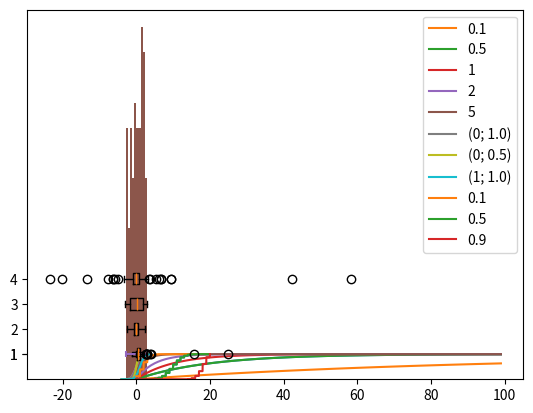

This figure's Python source: (Note: this script raises an exception after producing the figure.)
import numpy as np
import pandas as pd
import scipy.stats
import matplotlib.pyplot as plt

"""
What do we already know:
    - Basic distributions and their densities or probability mass functions
    - how one can represent and distributions in python: scipy.stats
    - density: scipy.stats.xxx.pdf, pmf: scipy.stats.xxx.pmf
    - how to plot such density: 
        matplotlib.pyplot.plot or matplotlib.pyplot.scatter


For today:
    - what is the cumulative distribution function
    - what is quantile function
    - plotting histograms, boxplots, CDF and ECDF, qq-plots
    - tools for plotting: pandas, matplotlib, seaborn
"""


#############################################################################
# Plotting CDF
# scipy.stats.xxx.cdf
# matplotlib.pyplot.plot


# exponential
t = np.linspace(0, 10, 100)
lam = 0.5

x = scipy.stats.expon(scale=1/lam).cdf(t)
plt.plot(x)

for lam in [0.1, 0.5, 1, 2, 5]:
    x = scipy.stats.expon(scale=1/lam).cdf(t)
    plt.plot(x, label=lam)
plt.legend()



# normal
t = np.linspace(-4, 4, 100)

mean = 0
sigma = 1

x = scipy.stats.norm(mean, sigma).cdf(t)
plt.plot(t, x)

ax = plt.subplot(111)
for mean, sigma in zip([0, 0, 1], [1, 0.5, 1]):
    x = scipy.stats.norm(mean, sigma).cdf(t)
    ax.plot(t, x, label=f"({mean}; {sigma:.1f})")
ax.legend()

# binom
n = 20
p = 0.5
t = np.linspace(0, n, 1000)

x = scipy.stats.binom(n, p).cdf(t)
plt.plot(t, x)

ax = plt.subplot(111)
for p in [0.1, 0.5, 0.9]:
    x = scipy.stats.binom(n, p).cdf(t)
    ax.plot(t, x, label=p)
ax.legend()    
    
###############################################################################
mean = 0
sigma = 1
CDF_norm = scipy.stats.norm(mean, sigma).cdf

for a in [1, 3, 5, 7, 9]:
    result = CDF_norm(a) - CDF_norm(-a)
    print(f"CDF_norm({a}) - CDF_norm(-a) = {result:.5f}")

CDF_cauchy = scipy.stats.cauchy().cdf
for a in [1, 3, 5, 7, 9, 20, 100]:
    result = CDF_cauchy(a) - CDF_cauchy(-a)
    print(f"CDF_cauchy({a}) - CDF_cauchy(-{a}) = {result:.5f}")


###############################################################################

# for one sample
n = 100
x = scipy.stats.norm(0, 1).rvs(n)
# or with numpy

x = np.random.normal(0, 1, n)
x = np.random.uniform(-3, 3, n)

plt.boxplot(x, vert=False)
plt.violinplot(x, vert=False)

plt.hist(x)





# let us compare a few distributions on one plot
import pandas as pd
n = 100
rng = np.random.default_rng()

df = pd.DataFrame({'pareto' : rng.pareto(2, n),
                   'normal' : rng.normal(0, 1, n),
                   'uniform' : rng.uniform(-3, 3, n),
                   'cauchy' : rng.standard_cauchy(n)})
print(df)
df.shape
df.columns
df.index
df.dtypes

df.loc[:, ['normal']]
df.loc[:5, ['normal']]

# boxplot
df.boxplot(vert=False)

df.loc[:, ['uniform', 'normal']].boxplot(vert=False)

df.loc[:, ['uniform', 'normal', 'pareto']].boxplot(vert=False)

# violinplot
plt.violinplot(df, vert=False, showextrema=False, showmedians=True)
plt.violinplot(df.loc[:, ['normal', 'uniform']], 
               vert=False, showmedians=True)

# boxplot + violinplot
df.boxplot(vert=False)
plt.violinplot(df, vert=False, showextrema=False, showmedians=True)

# histograms
df.hist()

import seaborn as sns

# comaprinf two empirical distributions
sns.histplot(df, kde=True)
sns.histplot(df.loc[:, ['normal', 'cauchy']], kde=True,)

plt.xlim((-20, 20))
sns.histplot(df.loc[:, ['normal', 'cauchy']], kde=True,)

sns.histplot(df.loc[:, ['normal', 'uniform']], kde=True)
sns.histplot(df.loc[:, ['normal', 'pareto']], kde=True)

# normal: hist, kernel density estimator, true density
sns.histplot(df.loc[:, ['normal']], kde=True, stat='density')
t = np.linspace(-3, 3, 100)
plt.plot(t, scipy.stats.norm(0, 1).pdf(t), color='k')

# cauchy: hist, kernel density estimator, desity for normal
sns.histplot(df.loc[:, ['cauchy']], kde=True, stat='density')
t = np.linspace(-20, 20, 100)
plt.plot(t, scipy.stats.norm(0, 2.5).pdf(t), color='k')


# ECDF
x = df.loc[:, "normal"]
x = np.sort(x)

x = pd.DataFrame({'x' : x, 
                  'd' : np.arange(1, x.shape[0]+1) / x.shape[0]})

plt.plot(x.loc[:, 'x'], x.loc[:, 'd'])

ax = plt.subplot(111)
ax.set_xlim((-5, 5))
for name in df.columns:
    x = df.loc[:, name]
    x = np.sort(x)
    
    x = pd.DataFrame({'x' : x, 
                      'd' : np.arange(1, x.shape[0]+1) / x.shape[0]})
    
    ax.plot(x.loc[:, 'x'], x.loc[:, 'd'], label=name)
ax.legend()
    






a = 2
b = 5
n = 200
N = 1000
x = np.random.uniform(a, b, (N, n))
x[0, :]

x.mean()
x.mean(axis=0)
x.mean(axis=1)

plt.hist(x.mean(axis=1), density=True)

###############################################################################
# CLT

N = 1000
n = 200
a = 0
b = 1

x = np.random.uniform(a, b, (N, n))
mean = (b - a) / 2
sd = np.sqrt((b - a)**2 / 12)



plt.hist(x.mean(axis=1), density=True)
t = np.linspace(a, b, 100)
plt.plot(t, scipy.stats.norm(mean, sd/np.sqrt(n)).pdf(t))
#plt.plot(t, scipy.stats.norm(x.mean(axis=1).mean(), x.mean(axis=1).std()).pdf(t))
x.mean(axis=1).mean()
x.mean(axis=1).std(ddof=1)


###############################################################################
# quantiles

x = np.array([0, 0, 0, 0, 0, 1, 1, 8, 9, 9])
#x = np.random.normal(0, 1, 100) 
q = np.r_[0.01, 0.1, 0.25, 0.5, 0.75, 0.9, 0.99]

np.quantile(x, q, method='inverted_cdf')

methods = ['inverted_cdf', 'averaged_inverted_cdf', 'closest_observation', 
           'interpolated_inverted_cdf', 'hazen', 'weibull', 'linear', 
           'median_unbiased', 'normal_unbiased', 'lower', 'higher', 
           'midpoint', 'nearest']


results = []
for m in methods:
    results.append(np.quantile(x, q, method=m))

df = pd.DataFrame(np.vstack(results), index=methods, columns=q)

df.T.plot()

ax = df.T.plot()
ax.legend(bbox_to_anchor=(1.0, 1.0))
ax.plot()

###############################################################################
# or 'manually': OX: theoretical quantiles, OY" empicical quantiles
# to understand what qqplot is

qs = np.linspace(0, 1, 101)

# (a)
x = np.random.normal(0, 1, 1000)
plt.scatter(scipy.stats.norm.ppf(qs), np.quantile(x, qs))
plt.axline((0, 0), slope=1, c='k')

# (b)
x = np.random.standard_cauchy(1000)
plt.scatter(scipy.stats.norm.ppf(qs), np.quantile(x, qs))
plt.axline((0, 0), slope=1, c='k')

# (c)
x = np.random.exponential(0.5, 1000)
plt.scatter(scipy.stats.norm.ppf(qs), np.quantile(x, qs))
plt.axline((0, 0), slope=1, c='k')




